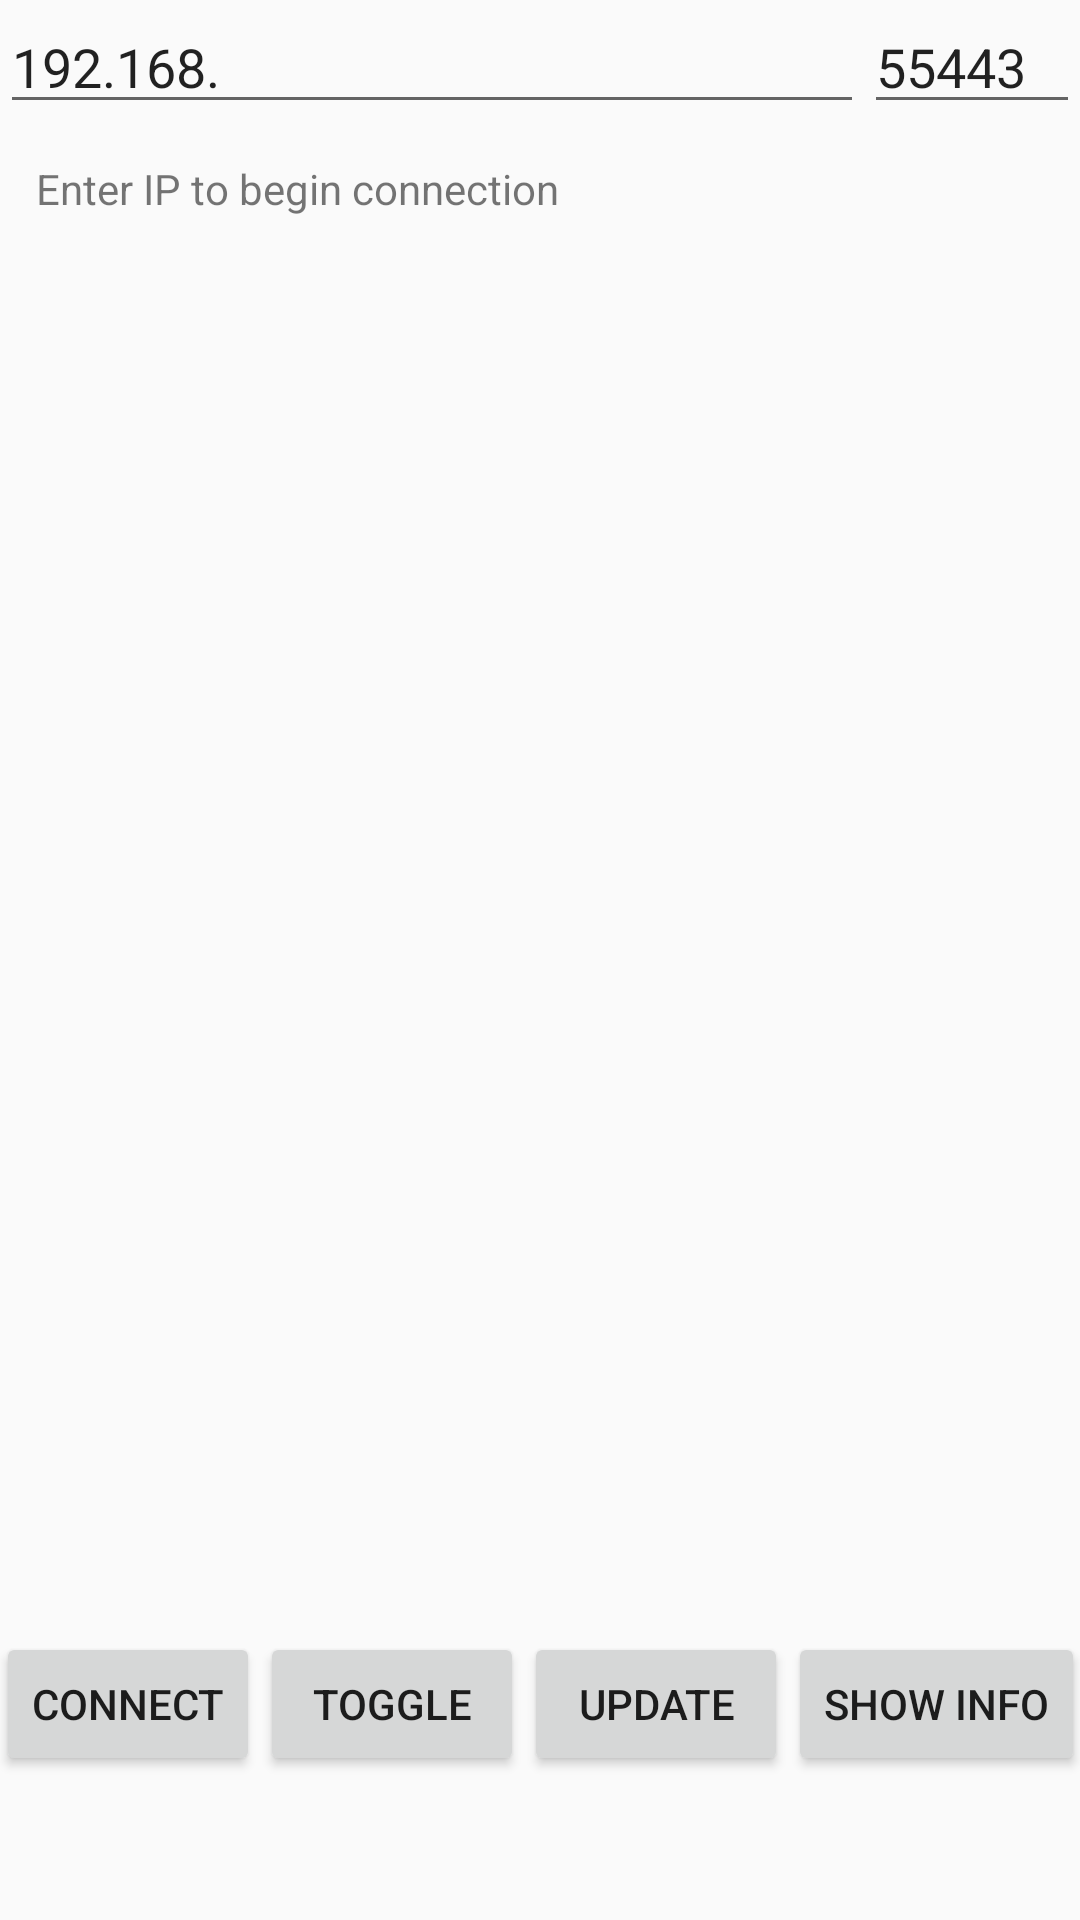

Here is an Android app screen rendered from its layout file. Give the layout XML and the strings, colors and styles it references.
<!-- AndroidManifest.xml: application theme AppTheme -->
<!-- res/layout/activity_direct.xml -->
<?xml version="1.0" encoding="utf-8"?>
<androidx.constraintlayout.widget.ConstraintLayout xmlns:android="http://schemas.android.com/apk/res/android"
    android:layout_width="match_parent"
    android:layout_height="match_parent"
    xmlns:app="http://schemas.android.com/apk/res-auto">

    <EditText
        android:id="@+id/etRawIp"
        android:hint="device IP"
        android:text="192.168."
        android:layout_width="0dp"
        android:layout_height="wrap_content"
        app:layout_constraintHorizontal_weight="4"
        app:layout_constraintTop_toTopOf="parent"
        app:layout_constraintStart_toStartOf="parent"
        app:layout_constraintEnd_toStartOf="@+id/etRawPort"
        app:layout_constraintBottom_toTopOf="@+id/txtSimple"
        />

    <EditText
        android:id="@+id/etRawPort"
        android:hint="port"
        android:text="55443"
        android:layout_width="0dp"
        android:layout_height="wrap_content"
        android:inputType="number"
        app:layout_constraintHorizontal_weight="1"
        app:layout_constraintTop_toTopOf="parent"
        app:layout_constraintStart_toEndOf="@+id/etRawIp"
        app:layout_constraintEnd_toEndOf="parent"
        app:layout_constraintBottom_toTopOf="@+id/txtSimple"
        />

    <TextView
        android:id="@+id/txtSimple"
        android:padding="12dp"
        android:text="Enter IP to begin connection"
        android:scrollbars="vertical"
        android:layout_width="0dp"
        android:layout_height="0dp"
        app:layout_constraintStart_toStartOf="parent"
        app:layout_constraintEnd_toEndOf="parent"
        app:layout_constraintTop_toBottomOf="@+id/etRawIp"
        app:layout_constraintBottom_toTopOf="@+id/buttonToggle"/>

    <Button
        android:id="@+id/buttonConnect"
        android:text="Connect"
        android:layout_width="wrap_content"
        android:layout_height="wrap_content"
        app:layout_constraintStart_toStartOf="parent"
        app:layout_constraintEnd_toStartOf="@+id/buttonToggle"
        android:layout_marginBottom="48dp"
        app:layout_constraintBottom_toBottomOf="parent"/>

    <Button
        android:id="@+id/buttonToggle"
        android:text="Toggle"
        android:layout_width="wrap_content"
        android:layout_height="wrap_content"
        app:layout_constraintStart_toEndOf="@+id/buttonConnect"
        app:layout_constraintEnd_toStartOf="@+id/buttonUpdate"
        android:layout_marginBottom="48dp"
        app:layout_constraintBottom_toBottomOf="parent"/>

    <Button
        android:id="@+id/buttonUpdate"
        android:text="Update"
        android:layout_width="wrap_content"
        android:layout_height="wrap_content"
        app:layout_constraintStart_toEndOf="@+id/buttonToggle"
        app:layout_constraintEnd_toStartOf="@+id/buttonInfo"
        android:layout_marginBottom="48dp"
        app:layout_constraintBottom_toBottomOf="parent"/>

    <Button
        android:id="@+id/buttonInfo"
        android:text="Show info"
        android:layout_width="wrap_content"
        android:layout_height="wrap_content"
        app:layout_constraintStart_toEndOf="@+id/buttonUpdate"
        app:layout_constraintEnd_toEndOf="parent"
        android:layout_marginBottom="48dp"
        app:layout_constraintBottom_toBottomOf="parent"/>

</androidx.constraintlayout.widget.ConstraintLayout>
<!-- resources referenced by this layout -->
<resources>
  <style name="AppTheme" parent="Theme.AppCompat.Light.DarkActionBar">
          
          <item name="colorPrimary">@color/colorPrimary</item>
          <item name="colorPrimaryDark">@color/colorPrimaryDark</item>
          <item name="colorAccent">@color/colorAccent</item>
      </style>
  <color name="colorPrimary">#d32f2f</color>
  <color name="colorPrimaryDark">#b71c1c</color>
  <color name="colorAccent">#3d5afe</color>
</resources>
